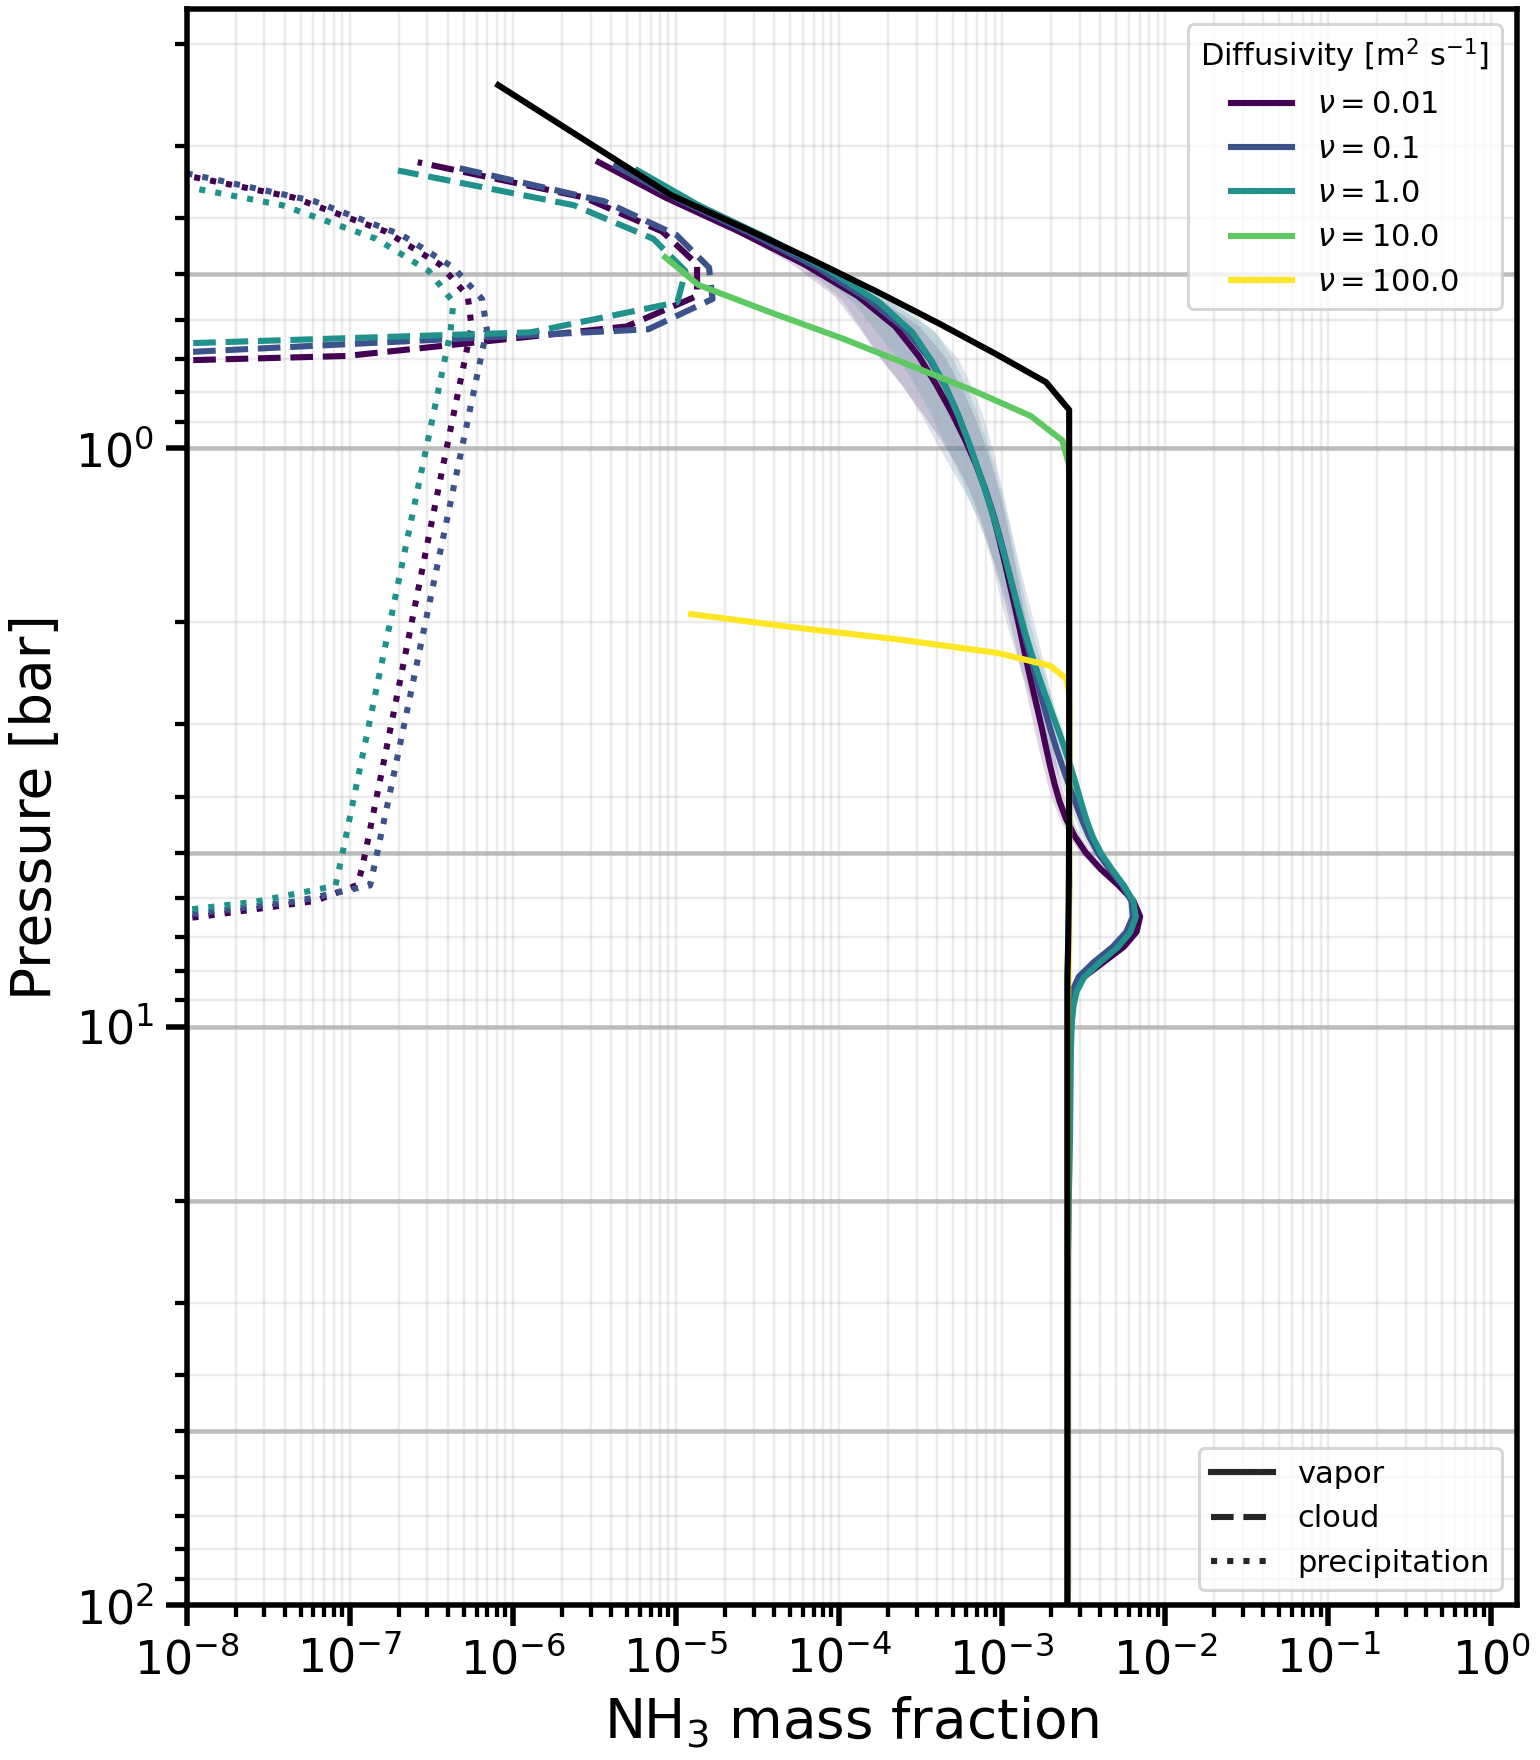

Data behind this chart, as committed beside it:
level, -nu-0.01_pressure_bar, -nu-0.01_NH3_vapor_mean, -nu-0.01_NH3_vapor_std, -nu-0.01_NH3_s__mean, -nu-0.01_NH3_s__std, -nu-0.01_NH3_s_p__mean, -nu-0.01_NH3_s_p__std, -nu-0.1_pressure_bar, -nu-0.1_NH3_vapor_mean, -nu-0.1_NH3_vapor_std, -nu-0.1_NH3_s__mean, -nu-0.1_NH3_s__std, -nu-0.1_NH3_s_p__mean, -nu-0.1_NH3_s_p__std, -nu-1.0_pressure_bar, -nu-1.0_NH3_vapor_mean, -nu-1.0_NH3_vapor_std, -nu-1.0_NH3_s__mean, -nu-1.0_NH3_s__std, -nu-1.0_NH3_s_p__mean, -nu-1.0_NH3_s_p__std, -nu-10.0_pressure_bar, -nu-10.0_NH3_vapor_mean
0, 98.57, 0.002517, 8.39919803950773e-08, 0.0, 0.0, 0.0, 0.0, 98.57, 0.002517, 3.7285252505817855e-08, 0.0, 0.0, 0.0, 0.0, 98.57, 0.002517, 3.504947899799873e-10, 0.0, 0.0, 0.0, 0.0, 98.69, 0.002517
1, 95.76, 0.002534, 4.535042742213847e-06, 0.0, 0.0, 0.0, 0.0, 95.77, 0.002538, 5.75375949680874e-06, 0.0, 0.0, 0.0, 0.0, 95.77, 0.002518, 5.75509792611394e-08, 0.0, 0.0, 0.0, 0.0, 95.89, 0.002517
2, 93.02, 0.002536, 3.027348341794785e-06, 0.0, 0.0, 0.0, 0.0, 93.02, 0.002541, 4.784487855859961e-06, 0.0, 0.0, 0.0, 0.0, 93.03, 0.002518, 7.243913100595205e-08, 0.0, 0.0, 0.0, 0.0, 93.14, 0.002517
3, 90.33, 0.002536, 2.427215126298205e-06, 0.0, 0.0, 0.0, 0.0, 90.33, 0.002542, 5.043353784306534e-06, 0.0, 0.0, 0.0, 0.0, 90.34, 0.002518, 5.228904496239163e-08, 0.0, 0.0, 0.0, 0.0, 90.45, 0.002517
4, 87.7, 0.002536, 2.2609000534926796e-06, 0.0, 0.0, 0.0, 0.0, 87.7, 0.002542, 5.032367294257553e-06, 0.0, 0.0, 0.0, 0.0, 87.71, 0.002518, 3.3074940051170535e-08, 0.0, 0.0, 0.0, 0.0, 87.82, 0.002517
5, 85.12, 0.002536, 2.2399993170270052e-06, 0.0, 0.0, 0.0, 0.0, 85.13, 0.002542, 4.9736285769258235e-06, 0.0, 0.0, 0.0, 0.0, 85.13, 0.002518, 2.2382252010677425e-08, 0.0, 0.0, 0.0, 0.0, 85.25, 0.002517
6, 82.6, 0.002536, 2.1663270256169077e-06, 0.0, 0.0, 0.0, 0.0, 82.6, 0.002542, 4.8915649169988925e-06, 0.0, 0.0, 0.0, 0.0, 82.61, 0.002518, 1.4705411444663748e-08, 0.0, 0.0, 0.0, 0.0, 82.73, 0.002517
7, 80.13, 0.002536, 2.0956811051519802e-06, 0.0, 0.0, 0.0, 0.0, 80.14, 0.002542, 4.726500303423827e-06, 0.0, 0.0, 0.0, 0.0, 80.14, 0.002518, 7.941174146006393e-09, 0.0, 0.0, 0.0, 0.0, 80.27, 0.002517
8, 77.72, 0.002536, 1.9940391778538905e-06, 0.0, 0.0, 0.0, 0.0, 77.72, 0.002542, 4.57106430753084e-06, 0.0, 0.0, 0.0, 0.0, 77.73, 0.002518, 4.996188303728837e-09, 0.0, 0.0, 0.0, 0.0, 77.86, 0.002517
9, 75.35, 0.002536, 1.9096845508211855e-06, 0.0, 0.0, 0.0, 0.0, 75.36, 0.002542, 4.485270949970906e-06, 0.0, 0.0, 0.0, 0.0, 75.36, 0.002518, 4.331238461500164e-09, 0.0, 0.0, 0.0, 0.0, 75.51, 0.002517
10, 73.04, 0.002536, 1.882846841471498e-06, 0.0, 0.0, 0.0, 0.0, 73.05, 0.002542, 4.401872113411529e-06, 0.0, 0.0, 0.0, 0.0, 73.05, 0.002518, 3.3096809065733156e-09, 0.0, 0.0, 0.0, 0.0, 73.21, 0.002517
11, 70.78, 0.002536, 1.947377666222057e-06, 0.0, 0.0, 0.0, 0.0, 70.79, 0.002542, 4.319389514442489e-06, 0.0, 0.0, 0.0, 0.0, 70.79, 0.002518, 1.588908264170612e-09, 0.0, 0.0, 0.0, 0.0, 70.95, 0.002517
12, 68.57, 0.002536, 2.0246609097959575e-06, 0.0, 0.0, 0.0, 0.0, 68.58, 0.002542, 4.323755049538541e-06, 0.0, 0.0, 0.0, 0.0, 68.58, 0.002518, 3.9451130344426745e-09, 0.0, 0.0, 0.0, 0.0, 68.75, 0.002517
13, 66.41, 0.002536, 2.0872570972168265e-06, 0.0, 0.0, 0.0, 0.0, 66.42, 0.002542, 4.39584663800791e-06, 0.0, 0.0, 0.0, 0.0, 66.42, 0.002518, 9.817921434525245e-09, 0.0, 0.0, 0.0, 0.0, 66.6, 0.002517
14, 64.3, 0.002536, 2.1791755823655663e-06, 0.0, 0.0, 0.0, 0.0, 64.31, 0.002542, 4.483679583286946e-06, 0.0, 0.0, 0.0, 0.0, 64.31, 0.002518, 1.6502235483189372e-08, 0.0, 0.0, 0.0, 0.0, 64.5, 0.002517
15, 62.24, 0.002537, 2.261938622260329e-06, 0.0, 0.0, 0.0, 0.0, 62.24, 0.002542, 4.575740761848053e-06, 0.0, 0.0, 0.0, 0.0, 62.25, 0.002518, 2.2473633273428445e-08, 0.0, 0.0, 0.0, 0.0, 62.45, 0.002517
16, 60.22, 0.002537, 2.3315313623705965e-06, 0.0, 0.0, 0.0, 0.0, 60.23, 0.002542, 4.614838791045915e-06, 0.0, 0.0, 0.0, 0.0, 60.24, 0.002518, 3.302679131095173e-08, 0.0, 0.0, 0.0, 0.0, 60.44, 0.002517
17, 58.26, 0.002537, 2.3678505133627306e-06, 0.0, 0.0, 0.0, 0.0, 58.26, 0.002542, 4.584956879268277e-06, 0.0, 0.0, 0.0, 0.0, 58.27, 0.002518, 4.787055256167581e-08, 0.0, 0.0, 0.0, 0.0, 58.48, 0.002517
18, 56.34, 0.002537, 2.392739883969429e-06, 0.0, 0.0, 0.0, 0.0, 56.34, 0.002542, 4.5459931685284765e-06, 0.0, 0.0, 0.0, 0.0, 56.35, 0.002518, 5.6700034958755444e-08, 0.0, 0.0, 0.0, 0.0, 56.57, 0.002517
19, 54.46, 0.002537, 2.458781895495932e-06, 0.0, 0.0, 0.0, 0.0, 54.46, 0.002542, 4.501311826298958e-06, 0.0, 0.0, 0.0, 0.0, 54.47, 0.002519, 5.3693249255259863e-08, 0.0, 0.0, 0.0, 0.0, 54.7, 0.002517
20, 52.63, 0.002537, 2.5741398965759912e-06, 0.0, 0.0, 0.0, 0.0, 52.63, 0.002541, 4.446735419826201e-06, 0.0, 0.0, 0.0, 0.0, 52.64, 0.002519, 4.189536023533249e-08, 0.0, 0.0, 0.0, 0.0, 52.88, 0.002517
21, 50.84, 0.002537, 2.751070885752938e-06, 0.0, 0.0, 0.0, 0.0, 50.84, 0.002541, 4.382668515843023e-06, 0.0, 0.0, 0.0, 0.0, 50.86, 0.002519, 2.8292379295704057e-08, 0.0, 0.0, 0.0, 0.0, 51.1, 0.002517
22, 49.1, 0.002537, 2.9364356393479524e-06, 0.0, 0.0, 0.0, 0.0, 49.1, 0.002541, 4.275880877363754e-06, 0.0, 0.0, 0.0, 0.0, 49.11, 0.002519, 1.921350262165862e-08, 0.0, 0.0, 0.0, 0.0, 49.37, 0.002517
23, 47.4, 0.002537, 3.1037490392787146e-06, 0.0, 0.0, 0.0, 0.0, 47.4, 0.002541, 4.152586703027168e-06, 0.0, 0.0, 0.0, 0.0, 47.41, 0.002519, 1.9378602546824e-08, 0.0, 0.0, 0.0, 0.0, 47.67, 0.002517
24, 45.74, 0.002537, 3.299776868996198e-06, 0.0, 0.0, 0.0, 0.0, 45.75, 0.002541, 4.0591492711273196e-06, 0.0, 0.0, 0.0, 0.0, 45.76, 0.002519, 3.01468064050669e-08, 0.0, 0.0, 0.0, 0.0, 46.02, 0.002517
25, 44.13, 0.002537, 3.6155316579196935e-06, 0.0, 0.0, 0.0, 0.0, 44.13, 0.002541, 3.977547491261002e-06, 0.0, 0.0, 0.0, 0.0, 44.14, 0.002519, 4.6892392559183894e-08, 0.0, 0.0, 0.0, 0.0, 44.41, 0.002517
26, 42.55, 0.002537, 3.921729412756964e-06, 0.0, 0.0, 0.0, 0.0, 42.56, 0.002541, 3.926379674047181e-06, 0.0, 0.0, 0.0, 0.0, 42.57, 0.002519, 6.266797056252758e-08, 0.0, 0.0, 0.0, 0.0, 42.85, 0.002517
27, 41.02, 0.002538, 4.270587250663858e-06, 0.0, 0.0, 0.0, 0.0, 41.02, 0.002541, 3.95620668776731e-06, 0.0, 0.0, 0.0, 0.0, 41.03, 0.002519, 7.056667137871044e-08, 0.0, 0.0, 0.0, 0.0, 41.32, 0.002517
28, 39.53, 0.002538, 4.629512274863921e-06, 0.0, 0.0, 0.0, 0.0, 39.53, 0.002541, 4.064264861995528e-06, 0.0, 0.0, 0.0, 0.0, 39.54, 0.002519, 6.524437397130339e-08, 0.0, 0.0, 0.0, 0.0, 39.83, 0.002517
29, 38.07, 0.002538, 4.911252228476577e-06, 0.0, 0.0, 0.0, 0.0, 38.07, 0.002541, 4.212372745974022e-06, 0.0, 0.0, 0.0, 0.0, 38.09, 0.002519, 4.7544150130868854e-08, 0.0, 0.0, 0.0, 0.0, 38.38, 0.002517
30, 36.66, 0.002539, 5.148103037913431e-06, 0.0, 0.0, 0.0, 0.0, 36.66, 0.002541, 4.350958695629405e-06, 0.0, 0.0, 0.0, 0.0, 36.67, 0.00252, 3.040712325337921e-08, 0.0, 0.0, 0.0, 0.0, 36.97, 0.002517
31, 35.28, 0.002539, 5.316093987748048e-06, 0.0, 0.0, 0.0, 0.0, 35.28, 0.002541, 4.423318232267398e-06, 0.0, 0.0, 0.0, 0.0, 35.29, 0.00252, 2.8077299764034035e-08, 0.0, 0.0, 0.0, 0.0, 35.6, 0.002517
32, 33.94, 0.00254, 5.359444911653813e-06, 0.0, 0.0, 7.006492321624086e-49, 3.1326151753974123e-47, 33.94, 0.002541, 4.366860649913687e-06, 0.0, 0.0, 0.0, 0.0, 33.95, 0.00252, 5.2628076934784314e-08, 0.0, 0.0, 0.0, 0.0, 34.26, 0.002517
33, 32.63, 0.00254, 5.3740925591700475e-06, 0.0, 0.0, 3.0127916982983567e-46, 9.826839652496196e-46, 32.64, 0.002541, 4.205745025357554e-06, 0.0, 0.0, 1.2891945871788317e-46, 5.023923716202342e-46, 32.65, 0.00252, 9.948929850652673e-08, 0.0, 0.0, 4.764414778704378e-47, 2.9005185772700434e-46, 32.96, 0.002517
34, 31.37, 0.00254, 5.445921382258842e-06, 0.0, 0.0, 5.328437410595117e-45, 1.3902864885023015e-44, 31.37, 0.002541, 4.023250843313691e-06, 0.0, 0.0, 2.7241242146474443e-45, 6.899010041118663e-45, 31.38, 0.00252, 1.9099986501773998e-07, 0.0, 0.0, 1.502191953756204e-45, 3.948285184623879e-45, 31.7, 0.002517
35, 30.14, 0.00254, 5.612019411319302e-06, 0.0, 0.0, 7.794722707806795e-44, 2.011790984808329e-43, 30.14, 0.002541, 3.8803786243687055e-06, 0.0, 0.0, 4.0411345763431237e-44, 9.982387822367113e-44, 30.15, 0.00252, 3.5358419613010547e-07, 0.0, 0.0, 2.2570013715647667e-44, 5.665975210571668e-44, 30.47, 0.002517
36, 28.94, 0.002541, 5.884349583008213e-06, 0.0, 0.0, 1.1305493841372262e-42, 2.9184636795240806e-42, 28.94, 0.002541, 3.8054039405997014e-06, 0.0, 0.0, 5.870838007181324e-43, 1.4492764893476098e-42, 28.95, 0.002521, 6.225844557712964e-07, 0.0, 0.0, 3.2789893610738205e-43, 8.224264410284877e-43, 29.28, 0.002517
37, 27.78, 0.002541, 6.245472964318617e-06, 0.0, 0.0, 1.6396140011011475e-41, 4.2345932045357375e-41, 27.78, 0.002541, 3.742932080580344e-06, 0.0, 0.0, 8.523123955405925e-42, 2.1048476005588754e-41, 27.79, 0.002523, 1.2671155351532097e-06, 0.0, 0.0, 4.761621990864979e-42, 1.1943854235265283e-41, 28.12, 0.002517
38, 26.65, 0.002542, 6.643545796118152e-06, 0.0, 0.0, 2.378327376073274e-40, 6.145243646242329e-40, 26.65, 0.002541, 3.639973767497773e-06, 0.0, 0.0, 1.2375255949100925e-40, 3.0574076942329807e-40, 26.66, 0.002527, 3.054909340145325e-06, 0.0, 0.0, 6.915259383805754e-41, 1.734859320901334e-40, 26.99, 0.002517
39, 25.55, 0.002542, 7.007511824184089e-06, 0.0, 0.0, 3.450466476259055e-39, 8.919477489443254e-39, 25.55, 0.002541, 3.5557224764943855e-06, 0.0, 0.0, 1.7970477220651594e-39, 4.441592054454659e-39, 25.57, 0.002532, 6.646704537583145e-06, 0.0, 0.0, 1.004428642152545e-39, 2.5202338355236105e-39, 25.9, 0.002517
40, 24.49, 0.002542, 7.334488619385985e-06, 0.0, 0.0, 5.006733641412991e-38, 1.2948268320653672e-37, 24.49, 0.002541, 3.6152987278613695e-06, 0.0, 0.0, 2.6097768155000825e-38, 6.453039048842961e-38, 24.5, 0.002539, 1.1399441666861435e-05, 0.0, 0.0, 1.459070870559134e-38, 3.661521380030684e-38, 24.84, 0.002517
41, 23.46, 0.002543, 7.659352284582122e-06, 0.0, 0.0, 7.265906184727298e-37, 1.879937127473981e-36, 23.46, 0.002541, 3.840516644169716e-06, 0.0, 0.0, 3.7902571192837005e-37, 9.375888649179703e-37, 23.47, 0.002547, 1.4974731163132681e-05, 0.0, 0.0, 2.1196550704624356e-37, 5.320008210391176e-37, 23.81, 0.002517
42, 22.46, 0.002543, 7.99210565432133e-06, 0.0, 0.0, 1.0545539528995274e-35, 2.729739704779349e-35, 22.46, 0.002541, 4.199254988909282e-06, 0.0, 0.0, 5.504713522495501e-36, 1.362265512062011e-35, 22.47, 0.002553, 1.7385773430678945e-05, 0.0, 0.0, 3.0793874382702984e-36, 7.729833382841751e-36, 22.81, 0.002517
43, 21.49, 0.002544, 8.318549571167824e-06, 0.0, 0.0, 1.5306333547888926e-34, 3.963952579819209e-34, 21.49, 0.002541, 4.580766724406305e-06, 0.0, 0.0, 7.99422475662164e-35, 1.9791807919576304e-34, 21.51, 0.002559, 2.0721673223958077e-05, 0.0, 0.0, 4.473486823661718e-35, 1.1230703738616345e-34, 21.85, 0.002517
44, 20.55, 0.002544, 8.65778403576462e-06, 0.0, 0.0, 2.2216044221733473e-33, 5.7561694252018855e-33, 20.55, 0.002542, 4.892169916815273e-06, 0.0, 0.0, 1.160812034845949e-33, 2.8750913797548838e-33, 20.57, 0.002564, 2.4547485694094092e-05, 0.0, 0.0, 6.497943457765523e-34, 1.6315008956466134e-33, 20.91, 0.002517
45, 19.64, 0.002545, 9.022883587490626e-06, 0.0, 0.0, 3.224149509173912e-32, 8.357791607463223e-32, 19.64, 0.002542, 5.28481376046696e-06, 0.0, 0.0, 1.6852004914351235e-32, 4.175611883127491e-32, 19.66, 0.00257, 2.6475116661770603e-05, 0.0, 0.0, 9.436486596603918e-33, 2.369556411198887e-32, 20, 0.002517
46, 18.76, 0.002545, 9.411767080414143e-06, 0.0, 0.0, 4.678060649118794e-31, 1.2132440283198795e-30, 18.76, 0.002542, 5.820298028894877e-06, 0.0, 0.0, 2.4456553356785003e-31, 6.06234306654099e-31, 18.78, 0.002579, 2.6475213335237174e-05, 0.0, 0.0, 1.3699282962864247e-31, 3.4402976014297413e-31, 19.12, 0.002517
47, 17.91, 0.002546, 9.841246683997454e-06, 0.0, 0.0, 6.785075087768685e-30, 1.7605083127809402e-29, 17.91, 0.002543, 6.4130746980769826e-06, 0.0, 0.0, 3.547559891815243e-30, 8.797283724792403e-30, 17.93, 0.002588, 2.6384695861351603e-05, 0.0, 0.0, 1.987822802134818e-30, 4.992460834599356e-30, 18.27, 0.002517
48, 17.09, 0.002547, 1.0333075976067317e-05, 0.0, 0.0, 9.835643578554357e-29, 2.553190228948245e-28, 17.09, 0.002543, 6.9647806679016675e-06, 0.0, 0.0, 5.142509334170659e-29, 1.2757457828458652e-28, 17.1, 0.002597, 2.7250977028293758e-05, 0.0, 0.0, 2.88251832507852e-29, 7.240117993916503e-29, 17.45, 0.002517
49, 16.29, 0.002548, 1.0940102130708101e-05, 0.0, 0.0, 1.4246483605233836e-27, 3.699818027214895e-27, 16.29, 0.002543, 7.418887282502265e-06, 0.0, 0.0, 7.447881067060982e-28, 1.848372559954303e-27, 16.31, 0.002605, 2.986217494985576e-05, 0.0, 0.0, 4.176179394295799e-28, 1.0490248926721247e-27, 16.66, 0.002517
50, 15.52, 0.002549, 1.1644391628590452e-05, 0.0, 0.0, 2.061287971326478e-26, 5.355486687602737e-26, 15.52, 0.002544, 8.035446373861373e-06, 0.0, 0.0, 1.0773942484776085e-26, 2.674832955113456e-26, 15.54, 0.002612, 3.29204318782323e-05, 0.0, 0.0, 6.0432244329760294e-27, 1.518107037589588e-26, 15.89, 0.002517
51, 14.78, 0.00255, 1.2453525002052414e-05, 0.0, 0.0, 2.978040544851899e-25, 7.740618842182914e-25, 14.78, 0.002545, 8.89852701426527e-06, 0.0, 0.0, 1.556092537518254e-25, 3.8647091600988986e-25, 14.8, 0.002617, 3.3822267846697515e-05, 0.0, 0.0, 8.73123472514864e-26, 2.1934611174283564e-25, 15.14, 0.002517
52, 14.06, 0.002552, 1.3408686197666442e-05, 0.0, 0.0, 4.294053184917776e-24, 1.1165959370083493e-23, 14.06, 0.002546, 1.0082152716213996e-05, 0.0, 0.0, 2.242861378965064e-24, 5.5723314220704384e-24, 14.08, 0.002622, 3.0017673694140714e-05, 0.0, 0.0, 1.2588941264765129e-24, 3.1627032026830384e-24, 14.43, 0.002517
53, 13.37, 0.002554, 1.4513346937068609e-05, 0.0, 0.0, 6.175447955946845e-23, 1.6064929210837924e-22, 13.37, 0.002547, 1.1393846326982395e-05, 0.0, 0.0, 3.2240345511810264e-23, 8.012739774416736e-23, 13.39, 0.002628, 2.4618795556858072e-05, 0.0, 0.0, 1.8102631593108387e-23, 4.548014594312636e-23, 13.73, 0.002517
54, 12.7, 0.002556, 1.5786949685388124e-05, 0.0, 0.0, 8.850543703461647e-22, 2.303342141969466e-21, 12.7, 0.002548, 1.2775650280112188e-05, 0.0, 0.0, 4.618111744964394e-22, 1.14810553988591e-21, 12.72, 0.002632, 2.1426558377564788e-05, 0.0, 0.0, 2.594081240907679e-22, 6.517373954574686e-22, 13.07, 0.002517
55, 12.06, 0.002559, 1.744787504593862e-05, 0.0, 0.0, 1.26267918551257e-20, 3.287375991776002e-20, 12.06, 0.00255, 1.4705898559295908e-05, 0.0, 0.0, 6.5845531640270146e-21, 1.6374555846890088e-20, 12.08, 0.002636, 1.9440908476099392e-05, 0.0, 0.0, 3.70043920819523e-21, 9.29717127083891e-21, 12.42, 0.002517
56, 11.44, 0.002563, 1.9831508712819245e-05, 0.0, 0.0, 1.7906352603840826e-19, 4.663527578598795e-19, 11.44, 0.002553, 1.74285867377821e-05, 0.0, 0.0, 9.331778330113689e-20, 2.3212746955456564e-19, 11.46, 0.002641, 2.388244661783065e-05, 0.0, 0.0, 5.24730748144101e-20, 1.3183820556507108e-19, 11.8, 0.002517
57, 10.84, 0.002569, 2.3346399588180967e-05, 0.0, 0.0, 2.519260029449684e-18, 6.563143095345405e-18, 10.84, 0.002557, 2.1237049019121993e-05, 0.0, 0.0, 1.3120123104998017e-18, 3.264433887656105e-18, 10.86, 0.00265, 3.1935234351769495e-05, 0.0, 0.0, 7.382641184102838e-19, 1.8549028774894975e-18, 11.2, 0.002517
58, 10.27, 0.002578, 2.8892865234179406e-05, 0.0, 0.0, 3.507287314688562e-17, 9.139489925628495e-17, 10.27, 0.002565, 2.6606611151289717e-05, 0.0, 0.0, 1.825276316287353e-17, 4.5424092622357155e-17, 10.28, 0.002664, 3.559778562205361e-05, 0.0, 0.0, 1.0279545859845207e-17, 2.582725329930941e-17, 10.63, 0.002518
59, 9.716, 0.002596, 3.652260847442636e-05, 0.0, 0.0, 4.814930856422388e-16, 1.2549514415860322e-15, 9.716, 0.002577, 3.335762859696474e-05, 0.0, 0.0, 2.503781496467892e-16, 6.232102936092607e-16, 9.733, 0.00269, 3.702905853296489e-05, 0.0, 0.0, 1.4116872517885828e-16, 3.5466659019979986e-16, 10.07, 0.002518
... 40 more rows
